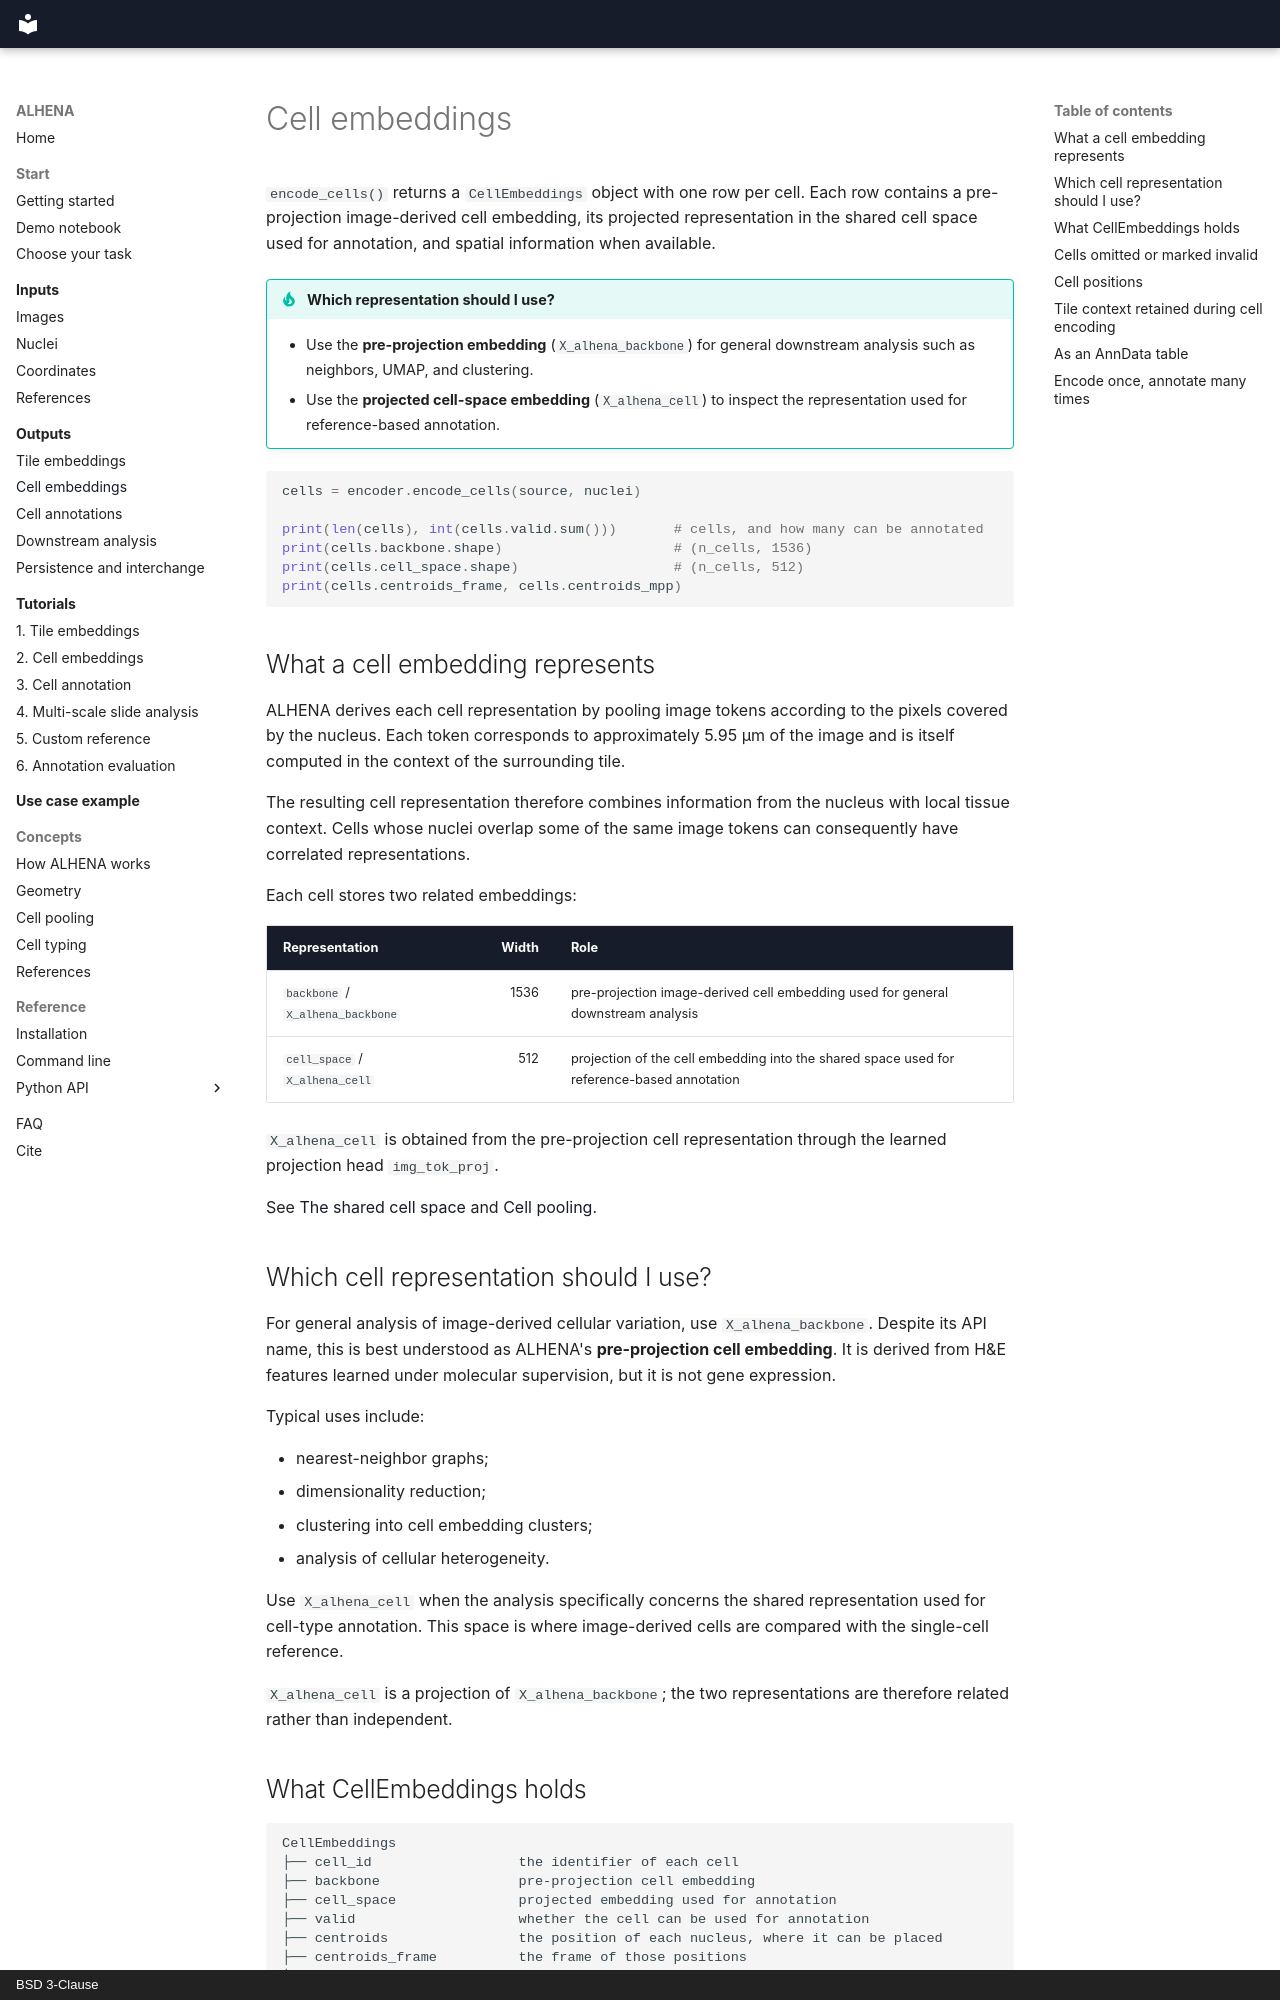

repository: prism-oncology/ALHENA · page: outputs/cell-embeddings/index.html · generator: mkdocs · copyright: BSD 3-Clause

# Cell embeddings

`encode_cells()` returns a `CellEmbeddings` object with one row per cell. Each row contains a
pre-projection image-derived cell embedding, its projected representation in the shared cell space
used for annotation, and spatial information when available.

!!! tip "Which representation should I use?"
    - Use the **pre-projection embedding** (`X_alhena_backbone`) for general downstream analysis
      such as neighbors, UMAP, and clustering.
    - Use the **projected cell-space embedding** (`X_alhena_cell`) to inspect the representation
      used for reference-based annotation.

```python
cells = encoder.encode_cells(source, nuclei)

print(len(cells), int(cells.valid.sum()))       # cells, and how many can be annotated
print(cells.backbone.shape)                     # (n_cells, 1536)
print(cells.cell_space.shape)                   # (n_cells, 512)
print(cells.centroids_frame, cells.centroids_mpp)
```

## What a cell embedding represents

ALHENA derives each cell representation by pooling image tokens according to the pixels covered by
the nucleus. Each token corresponds to approximately 5.95 µm of the image and is itself computed in
the context of the surrounding tile.

The resulting cell representation therefore combines information from the nucleus with local
tissue context. Cells whose nuclei overlap some of the same image tokens can consequently have
correlated representations.

Each cell stores two related embeddings:

| Representation | Width | Role |
|---|---:|---|
| `backbone` / `X_alhena_backbone` | 1536 | pre-projection image-derived cell embedding used for general downstream analysis |
| `cell_space` / `X_alhena_cell` | 512 | projection of the cell embedding into the shared space used for reference-based annotation |

`X_alhena_cell` is obtained from the pre-projection cell representation through the learned
projection head `img_tok_proj`.

See [The shared cell space](../concepts/how-it-works.md#the-shared-cell-space) and
[Cell pooling](../concepts/cell-pooling.md).

## Which cell representation should I use?

For general analysis of image-derived cellular variation, use `X_alhena_backbone`. Despite its API
name, this is best understood as ALHENA's **pre-projection cell embedding**. It is derived from H&E
features learned under molecular supervision, but it is not gene expression.

Typical uses include:

- nearest-neighbor graphs;
- dimensionality reduction;
- clustering into cell embedding clusters;
- analysis of cellular heterogeneity.

Use `X_alhena_cell` when the analysis specifically concerns the shared representation used for
cell-type annotation. This space is where image-derived cells are compared with the single-cell
reference.

`X_alhena_cell` is a projection of `X_alhena_backbone`; the two representations are therefore
related rather than independent.
